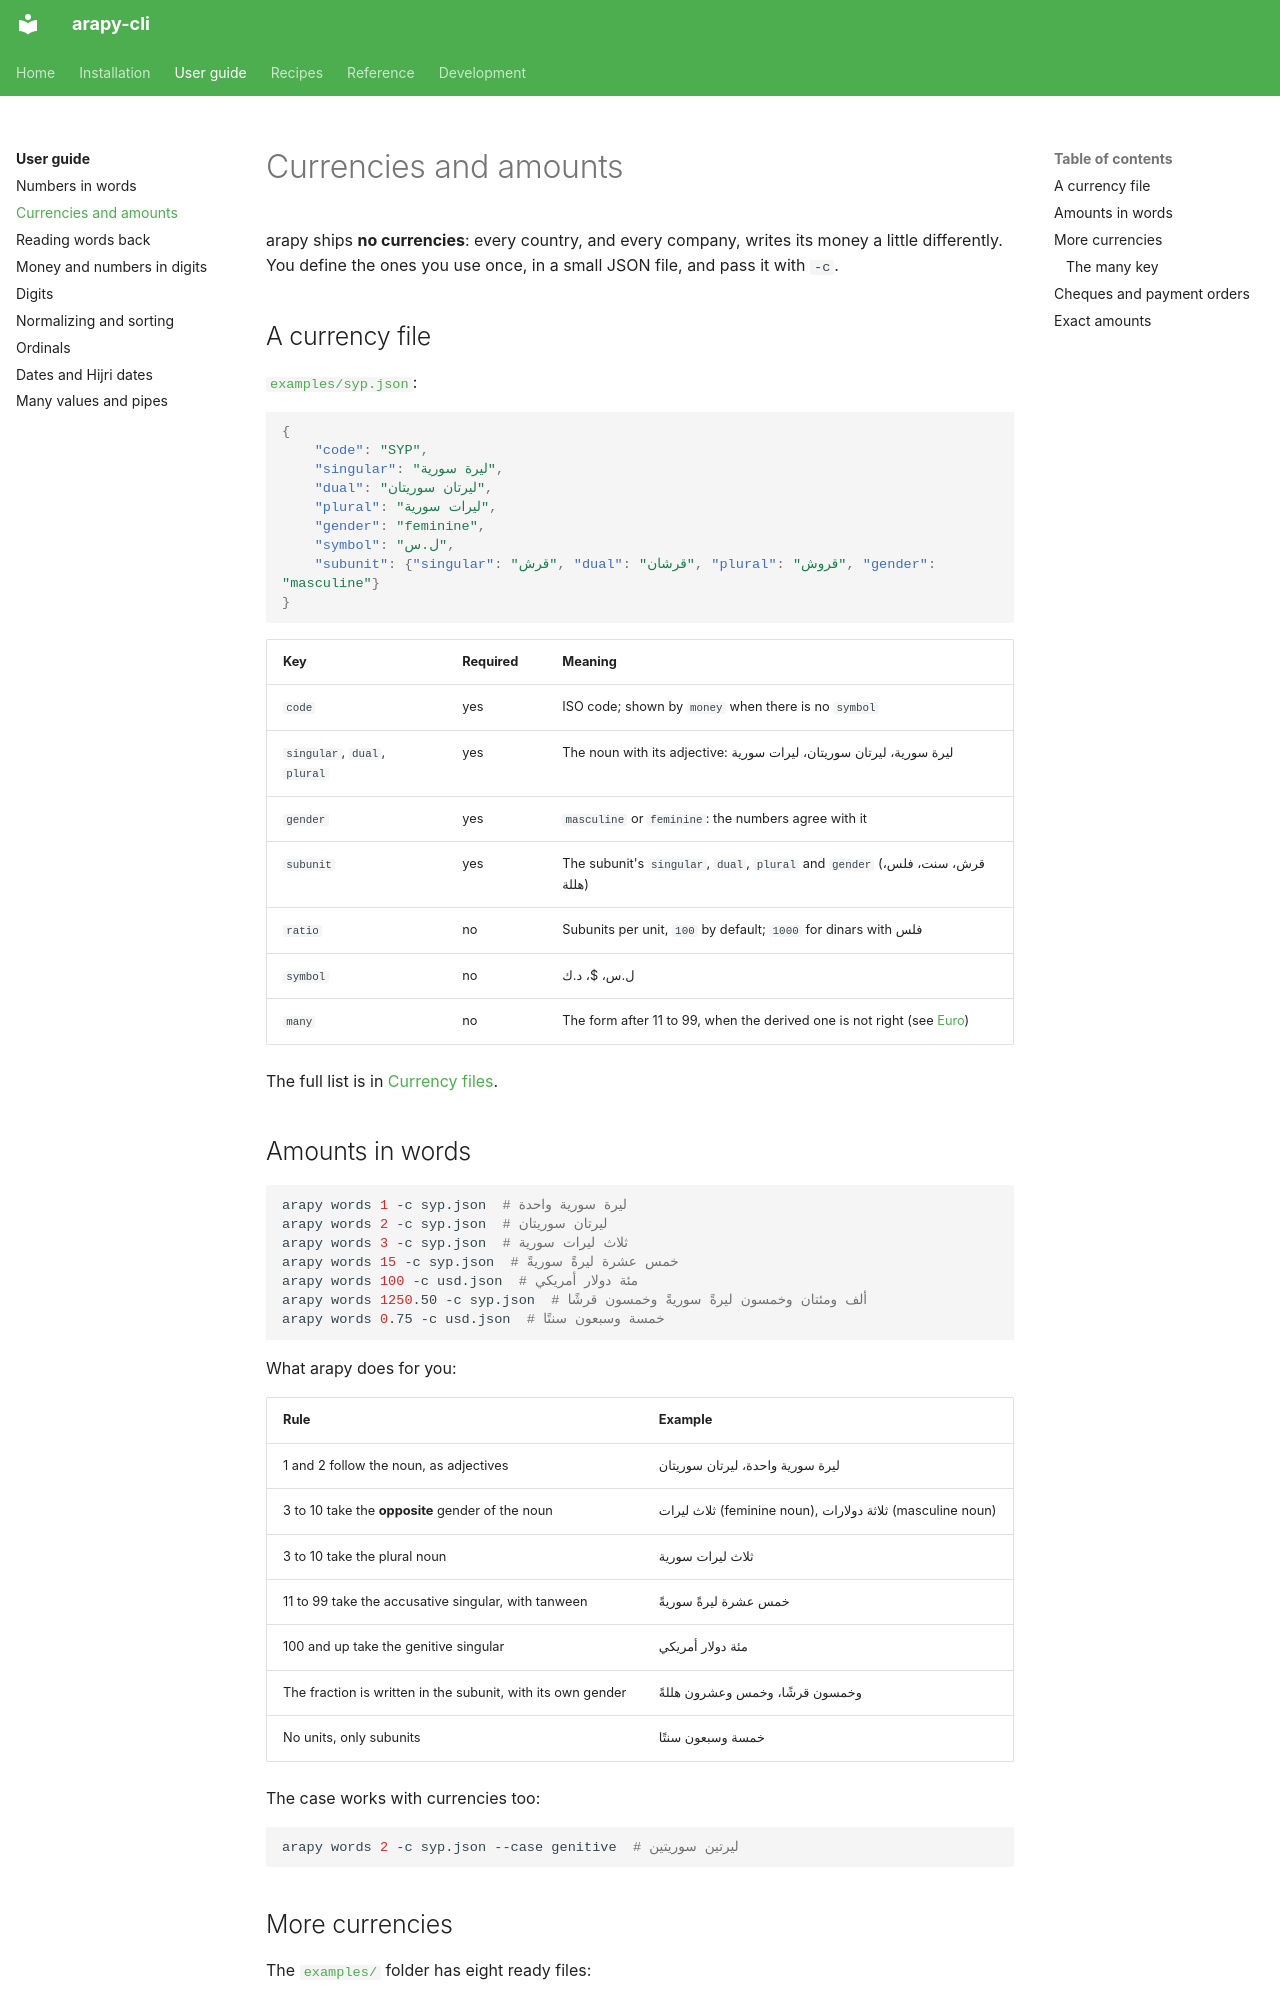

repository: aaltatan/arapy-cli · page: guide/currencies/index.html · generator: mkdocs

# Currencies and amounts

arapy ships **no currencies**: every country, and every company, writes its money a
little differently. You define the ones you use once, in a small JSON file, and pass it
with `-c`.

## A currency file

[`examples/syp.json`](https://github.com/aaltatan/arapy-cli/blob/main/examples/syp.json):

```json
{
    "code": "SYP",
    "singular": "ليرة سورية",
    "dual": "ليرتان سوريتان",
    "plural": "ليرات سورية",
    "gender": "feminine",
    "symbol": "ل.س",
    "subunit": {"singular": "قرش", "dual": "قرشان", "plural": "قروش", "gender": "masculine"}
}
```

| Key | Required | Meaning |
|-----|----------|---------|
| `code` | yes | ISO code; shown by `money` when there is no `symbol` |
| `singular`, `dual`, `plural` | yes | The noun with its adjective: ليرة سورية، ليرتان سوريتان، ليرات سورية |
| `gender` | yes | `masculine` or `feminine`: the numbers agree with it |
| `subunit` | yes | The subunit's `singular`, `dual`, `plural` and `gender` (قرش، سنت، فلس، هللة) |
| `ratio` | no | Subunits per unit, `100` by default; `1000` for dinars with فلس |
| `symbol` | no | ل.س، $، د.ك |
| `many` | no | The form after 11 to 99, when the derived one is not right (see [Euro](#the-many-key)) |

The full list is in [Currency files](../reference/currency-files.md).

## Amounts in words

```bash
arapy words 1 -c syp.json  # ليرة سورية واحدة
arapy words 2 -c syp.json  # ليرتان سوريتان
arapy words 3 -c syp.json  # ثلاث ليرات سورية
arapy words 15 -c syp.json  # خمس عشرة ليرةً سوريةً
arapy words 100 -c usd.json  # مئة دولار أمريكي
arapy words 1250.50 -c syp.json  # ألف ومئتان وخمسون ليرةً سوريةً وخمسون قرشًا
arapy words 0.75 -c usd.json  # خمسة وسبعون سنتًا
```

What arapy does for you:

| Rule | Example |
|------|---------|
| 1 and 2 follow the noun, as adjectives | ليرة سورية واحدة، ليرتان سوريتان |
| 3 to 10 take the **opposite** gender of the noun | ثلاث ليرات (feminine noun), ثلاثة دولارات (masculine noun) |
| 3 to 10 take the plural noun | ثلاث ليرات سورية |
| 11 to 99 take the accusative singular, with tanween | خمس عشرة ليرةً سوريةً |
| 100 and up take the genitive singular | مئة دولار أمريكي |
| The fraction is written in the subunit, with its own gender | وخمسون قرشًا، وخمس وعشرون هللةً |
| No units, only subunits | خمسة وسبعون سنتًا |

The case works with currencies too:

```bash
arapy words 2 -c syp.json --case genitive  # ليرتين سوريتين
```
